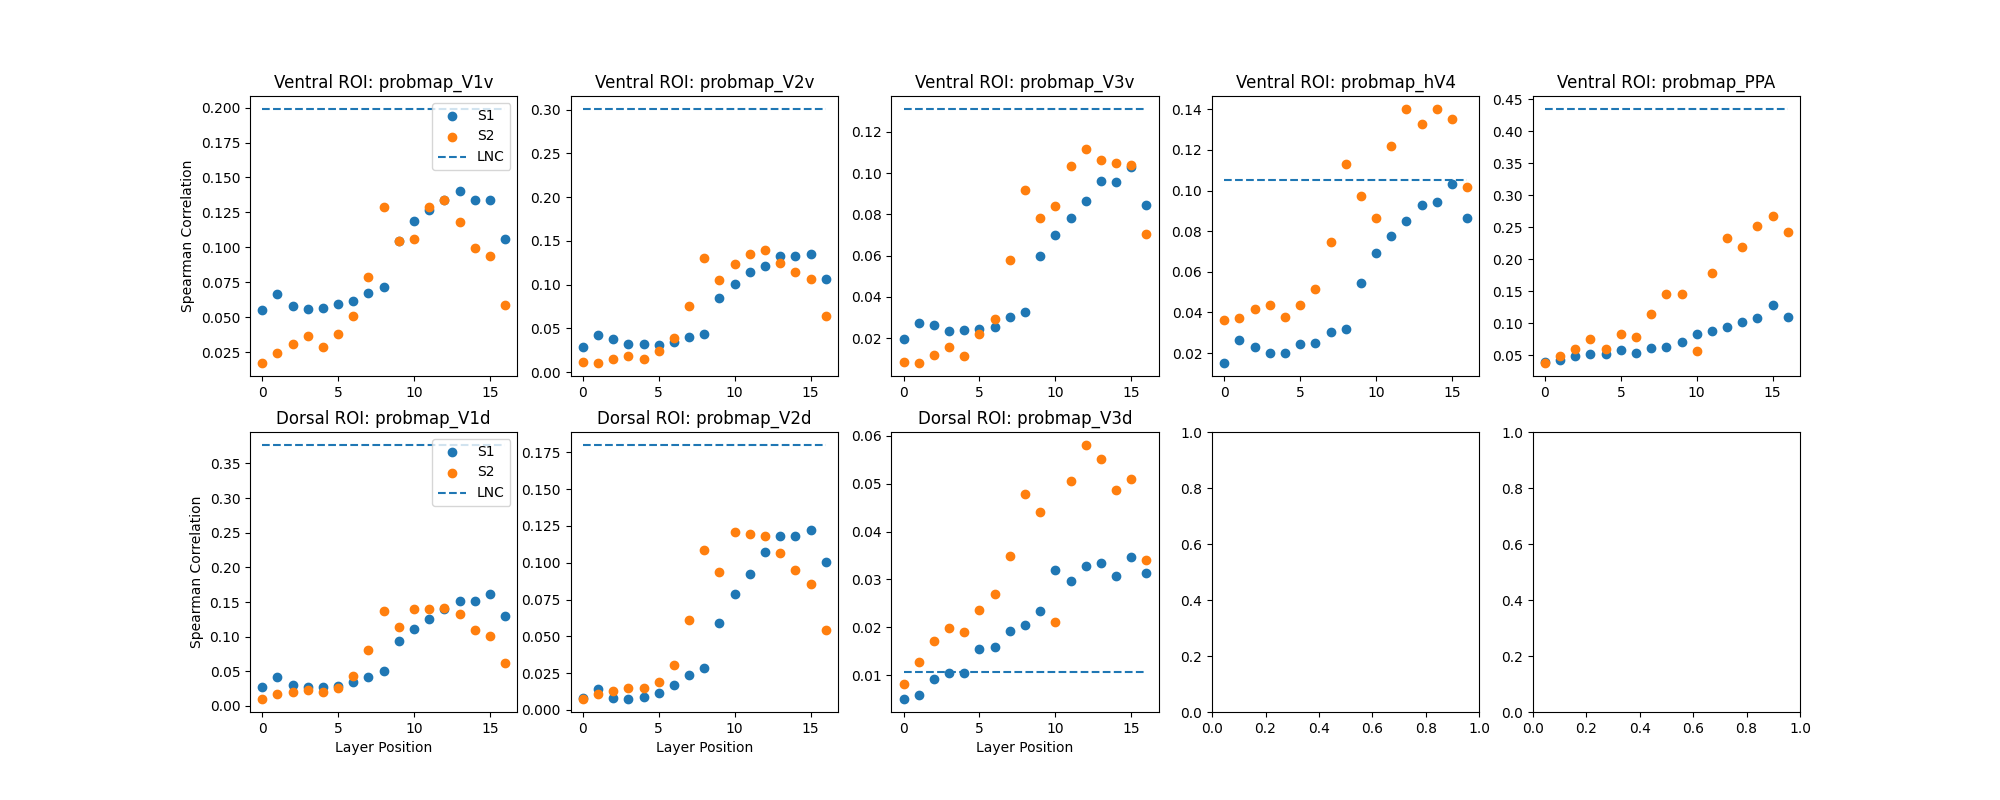

Data behind this chart, as committed beside it:
stream, region, layer, correlation
stream1, probmap_V1v, stream1_block1.0, 0.05513
stream1, probmap_V2v, stream1_block1.0, 0.02901
stream1, probmap_V3v, stream1_block1.0, 0.01961
stream1, probmap_hV4, stream1_block1.0, 0.01496
stream1, probmap_PPA, stream1_block1.0, 0.03981
stream1, probmap_V1v, stream1_block1.4.0.conv1, 0.06648
stream1, probmap_V2v, stream1_block1.4.0.conv1, 0.04304
stream1, probmap_V3v, stream1_block1.4.0.conv1, 0.02717
stream1, probmap_hV4, stream1_block1.4.0.conv1, 0.02625
stream1, probmap_PPA, stream1_block1.4.0.conv1, 0.04295
stream1, probmap_V1v, stream1_block1.4.0.conv2, 0.05771
stream1, probmap_V2v, stream1_block1.4.0.conv2, 0.03794
stream1, probmap_V3v, stream1_block1.4.0.conv2, 0.02617
stream1, probmap_hV4, stream1_block1.4.0.conv2, 0.02295
stream1, probmap_PPA, stream1_block1.4.0.conv2, 0.04844
stream1, probmap_V1v, stream1_block1.4.1.conv1, 0.05617
stream1, probmap_V2v, stream1_block1.4.1.conv1, 0.03206
stream1, probmap_V3v, stream1_block1.4.1.conv1, 0.02341
stream1, probmap_hV4, stream1_block1.4.1.conv1, 0.02025
stream1, probmap_PPA, stream1_block1.4.1.conv1, 0.05251
stream1, probmap_V1v, stream1_block1.4.1.conv2, 0.05625
stream1, probmap_V2v, stream1_block1.4.1.conv2, 0.03276
stream1, probmap_V3v, stream1_block1.4.1.conv2, 0.02402
stream1, probmap_hV4, stream1_block1.4.1.conv2, 0.01998
stream1, probmap_PPA, stream1_block1.4.1.conv2, 0.05171
stream1, probmap_V1v, stream1_block1.5.0.conv1, 0.05914
stream1, probmap_V2v, stream1_block1.5.0.conv1, 0.03163
stream1, probmap_V3v, stream1_block1.5.0.conv1, 0.02457
stream1, probmap_hV4, stream1_block1.5.0.conv1, 0.02453
stream1, probmap_PPA, stream1_block1.5.0.conv1, 0.05847
stream1, probmap_V1v, stream1_block1.5.0.conv2, 0.06174
stream1, probmap_V2v, stream1_block1.5.0.conv2, 0.03479
stream1, probmap_V3v, stream1_block1.5.0.conv2, 0.02526
stream1, probmap_hV4, stream1_block1.5.0.conv2, 0.02483
stream1, probmap_PPA, stream1_block1.5.0.conv2, 0.05454
stream1, probmap_V1v, stream1_block1.5.1.conv1, 0.06696
stream1, probmap_V2v, stream1_block1.5.1.conv1, 0.04025
stream1, probmap_V3v, stream1_block1.5.1.conv1, 0.03031
stream1, probmap_hV4, stream1_block1.5.1.conv1, 0.03055
stream1, probmap_PPA, stream1_block1.5.1.conv1, 0.06211
stream1, probmap_V1v, stream1_block1.5.1.conv2, 0.07184
stream1, probmap_V2v, stream1_block1.5.1.conv2, 0.044
stream1, probmap_V3v, stream1_block1.5.1.conv2, 0.03287
stream1, probmap_hV4, stream1_block1.5.1.conv2, 0.0319
stream1, probmap_PPA, stream1_block1.5.1.conv2, 0.063
stream1, probmap_V1v, stream1_block1.6.0.conv1, 0.1044
stream1, probmap_V2v, stream1_block1.6.0.conv1, 0.08445
stream1, probmap_V3v, stream1_block1.6.0.conv1, 0.05969
stream1, probmap_hV4, stream1_block1.6.0.conv1, 0.05451
stream1, probmap_PPA, stream1_block1.6.0.conv1, 0.07084
stream1, probmap_V1v, stream1_block1.6.0.conv2, 0.1186
stream1, probmap_V2v, stream1_block1.6.0.conv2, 0.1012
stream1, probmap_V3v, stream1_block1.6.0.conv2, 0.07008
stream1, probmap_hV4, stream1_block1.6.0.conv2, 0.06914
stream1, probmap_PPA, stream1_block1.6.0.conv2, 0.08415
stream1, probmap_V1v, stream1_block1.6.1.conv1, 0.127
stream1, probmap_V2v, stream1_block1.6.1.conv1, 0.1141
stream1, probmap_V3v, stream1_block1.6.1.conv1, 0.07808
stream1, probmap_hV4, stream1_block1.6.1.conv1, 0.07749
stream1, probmap_PPA, stream1_block1.6.1.conv1, 0.08817
... 212 more rows
